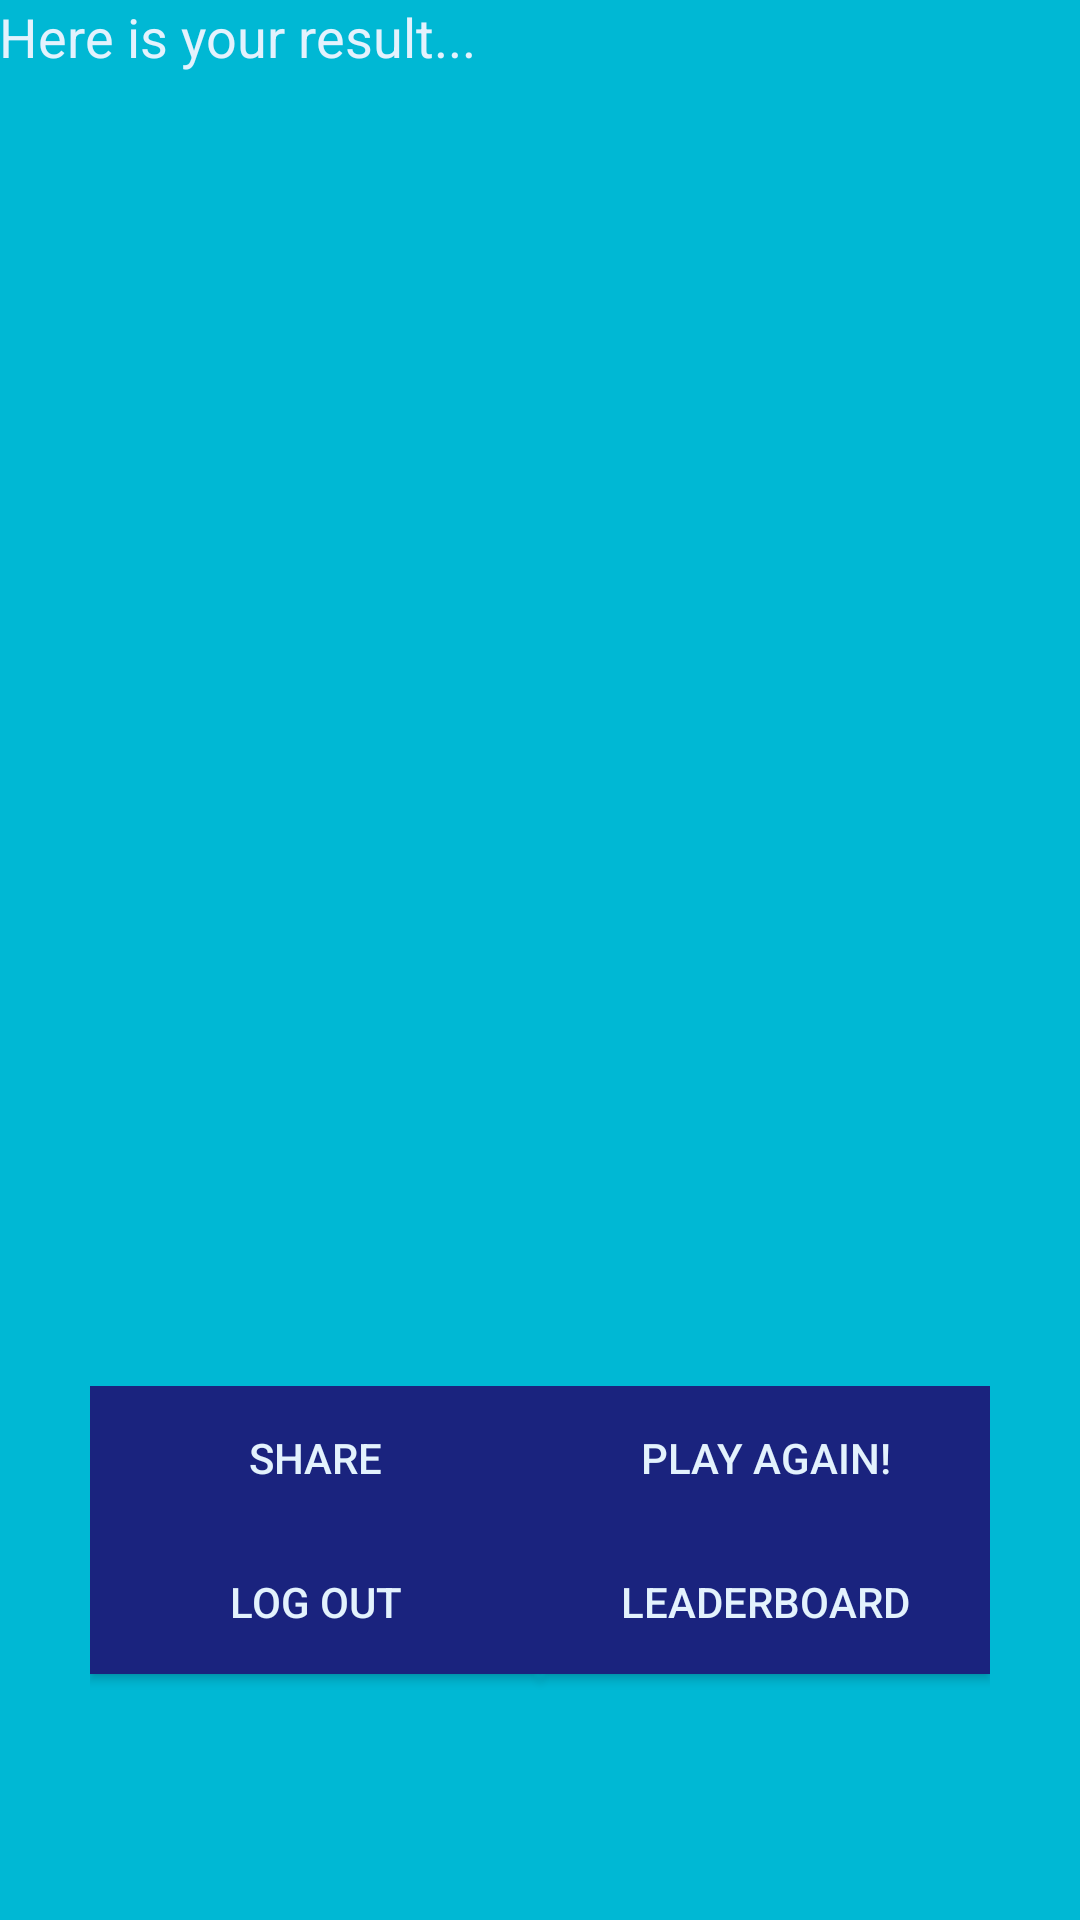

Produce the Android XML layout that renders to this screen, including the resource entries it uses.
<!-- AndroidManifest.xml: application theme AppTheme -->
<!-- res/layout/activity_result.xml -->
<?xml version="1.0" encoding="utf-8"?>
<RelativeLayout
    xmlns:android="http://schemas.android.com/apk/res/android"
    xmlns:tools="http://schemas.android.com/tools"
    android:layout_width="match_parent"
    android:layout_height="match_parent"
    android:paddingLeft="@dimen/activity_horizontal_margin"
    android:paddingRight="@dimen/activity_horizontal_margin"
    android:paddingTop="@dimen/activity_vertical_margin"
    android:paddingBottom="@dimen/activity_vertical_margin"
    android:background="#00b8d4"
    tools:context="edu.uw.team5.huskymathchallenge.GeometryCategory.ResultGeometryActivity">


    <TextView
        android:layout_width="wrap_content"
        android:layout_height="wrap_content"
        android:textColor="#e3f2fd"
        android:textAppearance="?android:attr/textAppearanceMedium"
        android:text="@string/result"
        android:id="@+id/result"
        android:layout_alignParentTop="true"/>

    <TextView
        android:layout_width="wrap_content"
        android:layout_height="wrap_content"
        android:textColor="#e3f2fd"
        android:textAppearance="?android:attr/textAppearanceLarge"
        android:id="@+id/displayScorebtn" android:layout_below="@+id/result"
        android:layout_centerHorizontal="true" android:layout_marginTop="76dp"/>

    <GridLayout
        android:layout_width="wrap_content"
        android:layout_height="wrap_content"
        android:layout_marginBottom="39dp"
        android:layout_alignParentBottom="true"
        android:layout_centerHorizontal="true">
        <Button
            android:layout_width="150dp"
            android:layout_height="wrap_content"
            android:text="@string/sharebtn"
            android:id="@+id/sharebtn"
            android:textColor="#e3f2fd"
            android:background="#1a237e"
            android:layout_alignTop="@+id/leaderboardbtn"
            android:layout_alignParentLeft="true"
            android:layout_alignParentStart="true"
            android:layout_row="0"
            android:layout_column="0"/>

        <Button
            android:layout_width="150dp"
            android:layout_height="wrap_content"
            android:text="@string/playagainbtn"
            android:textColor="#e3f2fd"
            android:background="#1a237e"
            android:id="@+id/playagainbtn"
            android:layout_alignParentBottom="true"
            android:layout_alignParentLeft="true"
            android:layout_alignParentStart="true"
            android:layout_row="0"
            android:layout_column="2"/>

        <Button
            android:layout_width="150dp"
            android:layout_height="wrap_content"
            android:text="@string/quitbt"
            android:id="@+id/quitbt"
            android:textColor="#e3f2fd"
            android:background="#1a237e"
            android:layout_below="@+id/leaderboardbtn"
            android:layout_alignParentRight="true"
            android:layout_alignParentEnd="true"
            android:layout_row="2"
            android:layout_column="0"/>

        <Button
            style="?android:attr/buttonStyleSmall"
            android:layout_width="150dp"
            android:layout_height="wrap_content"
            android:text="@string/leaderboardbtn"
            android:textColor="#e3f2fd"
            android:background="#1a237e"
            android:id="@+id/leaderboardbtn"
            android:layout_above="@+id/playagainbtn"
            android:layout_toRightOf="@+id/displayScorebtn"
            android:layout_toEndOf="@+id/displayScorebtn"
            android:layout_marginBottom="43dp"
            android:layout_row="2"
            android:layout_column="2"/>/>
    </GridLayout>



</RelativeLayout>
<!-- resources referenced by this layout -->
<resources>
  <string name="leaderboardbtn">Leaderboard</string>
  <string name="playagainbtn">Play Again!</string>
  <string name="quitbt">Log out</string>
  <string name="result">Here is your result...</string>
  <string name="sharebtn">Share</string>
  <style name="AppTheme" parent="Theme.AppCompat.Light.DarkActionBar">
          
          <item name="colorPrimary">@color/colorPrimary</item>
          <item name="colorPrimaryDark">@color/colorPrimaryDark</item>
          <item name="colorAccent">@color/colorAccent</item>
      </style>
  <color name="colorPrimary">#3F51B5</color>
  <color name="colorPrimaryDark">#303F9F</color>
  <color name="colorAccent">#FF4081</color>
</resources>
